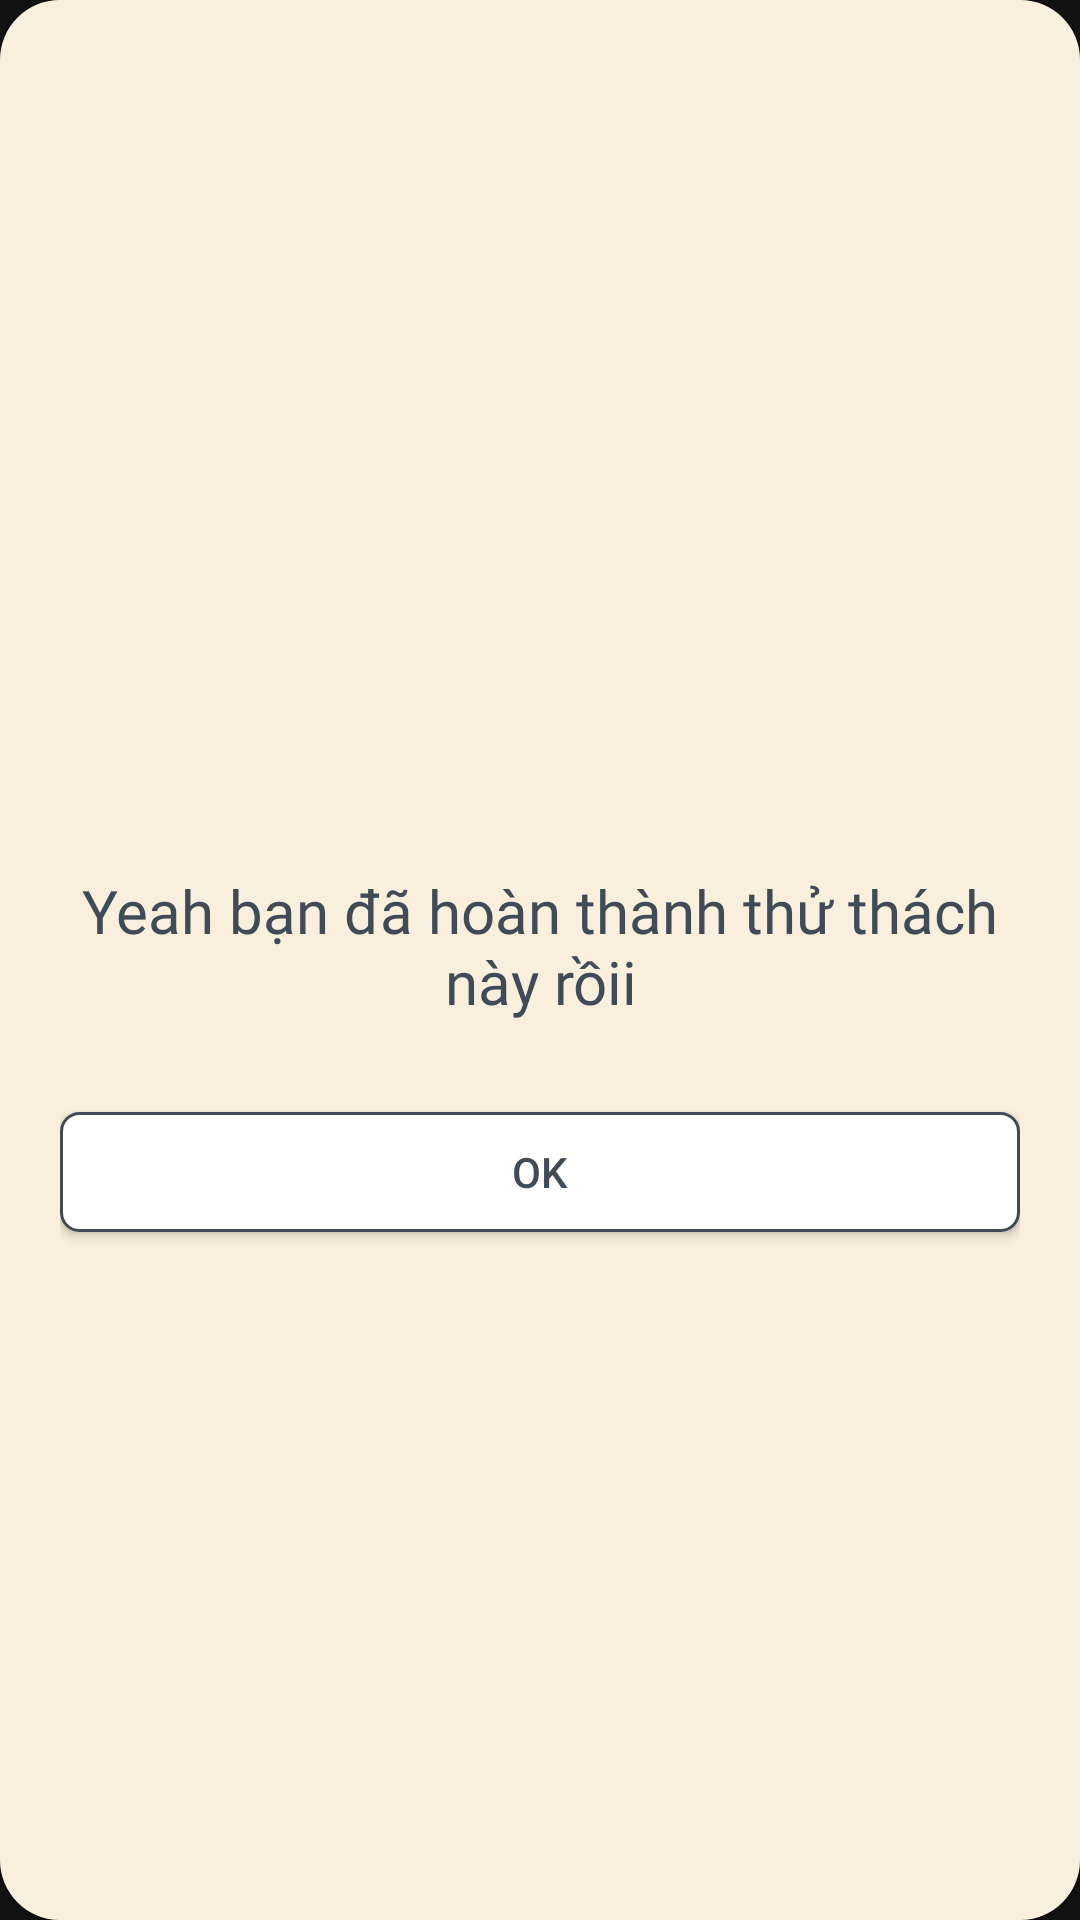

The Android layout XML behind this screen, and the referenced resources:
<!-- AndroidManifest.xml: application theme Theme.ChallengeFocus -->
<!-- res/layout/congrat_screen.xml -->
<?xml version="1.0" encoding="utf-8"?>
<LinearLayout xmlns:android="http://schemas.android.com/apk/res/android"
    xmlns:app="http://schemas.android.com/apk/res-auto"
    android:orientation="vertical"
    android:layout_width="300dp"
    android:layout_gravity="center"
    android:layout_height="wrap_content">
    <androidx.cardview.widget.CardView
        android:layout_width="match_parent"
        android:layout_height="match_parent"
        app:cardCornerRadius="20dp"
        android:background="@android:color/transparent"
        >
        <LinearLayout
            android:layout_width="match_parent"
            android:layout_height="match_parent"
            android:padding="20dp"
            android:orientation="vertical"
            android:background="@color/theme"
            >
            <ImageView
                android:layout_width="match_parent"
                android:layout_height="250dp"
                android:src="@drawable/ic_congrats"
                />
            <TextView
                android:layout_width="match_parent"
                android:layout_height="wrap_content"
                android:text="Yeah bạn đã hoàn thành thử thách này rồii"
                android:textAlignment="center"
                android:fontFamily="@font/quicksand_medium"
                android:textSize="20dp"
                android:layout_marginTop="20dp"
                android:layout_marginBottom="20dp"
                android:textColor="@color/text_theme"
                />
            <androidx.appcompat.widget.AppCompatButton
                android:id="@+id/btnOk"
                android:layout_marginTop="10dp"
                android:layout_width="match_parent"
                android:layout_height="40dp"
                android:text="OK"
                android:background="@drawable/dialog_reject_button"
                android:textColor="@color/text_theme"
                />
        </LinearLayout>
    </androidx.cardview.widget.CardView>

</LinearLayout>
<!-- resources referenced by this layout -->
<resources>
  <color name="text_theme">#414B58</color>
  <color name="theme">#F8F0DD</color>
  <!-- drawable dialog_reject_button (drawable) -->
  <?xml version="1.0" encoding="utf-8"?>
  <shape xmlns:android="http://schemas.android.com/apk/res/android">
      <solid android:color="@color/white"></solid>
      <corners android:radius="6dp"></corners>
      <stroke android:color="@color/text_theme" android:width="1dp"></stroke>
  </shape>
  <style name="Theme.ChallengeFocus" parent="Theme.MaterialComponents.NoActionBar">
          
          <item name="colorAccent">@color/white</item>
          <item name="colorPrimary">@color/purple_500</item>
          <item name="colorPrimaryVariant">@color/purple_700</item>
          <item name="colorOnPrimary">@color/white</item>
          
          <item name="colorSecondary">@color/text_theme</item>
          <item name="colorSecondaryVariant">@color/teal_700</item>
          <item name="colorOnSecondary">@color/white</item>
          
          <item name="android:statusBarColor" tools:targetApi="l">?attr/colorPrimaryVariant</item>
          <item name="android:textColorHint">@color/pretty_gray</item>
          <item name="editTextColor">@color/text_theme</item>
          
      </style>
  <color name="white">#FFFFFFFF</color>
  <color name="purple_500">#FF6200EE</color>
  <color name="purple_700">#FF3700B3</color>
  <color name="teal_700">#FF018786</color>
  <color name="pretty_gray">#666161</color>
</resources>
